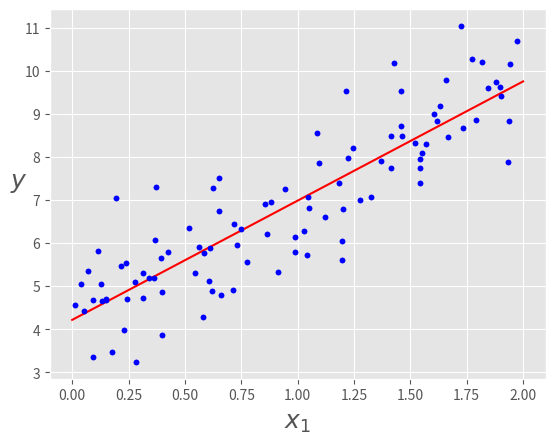
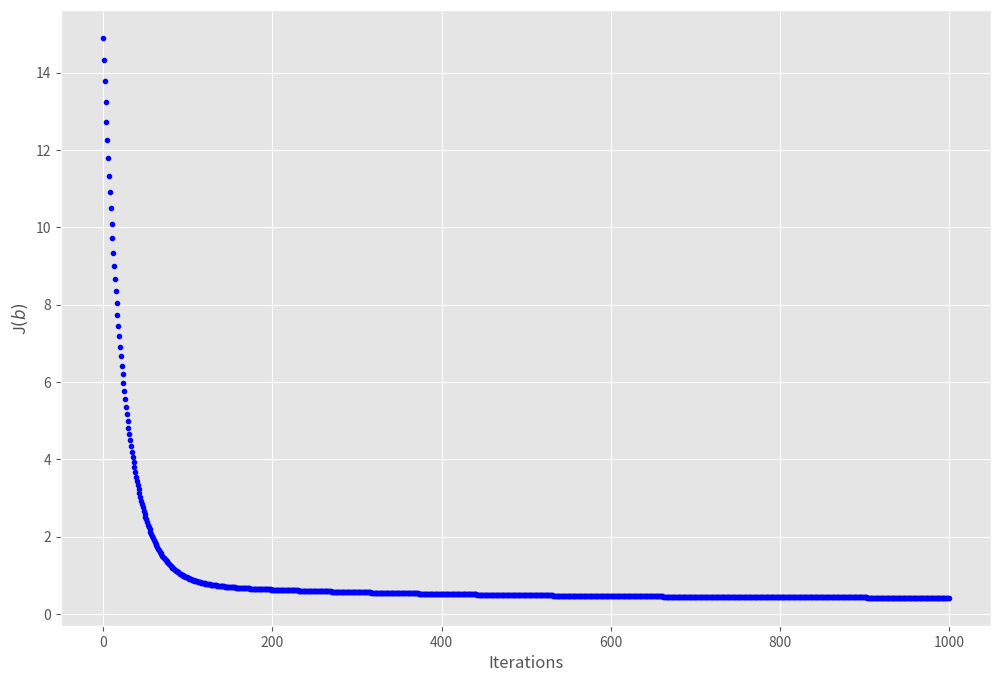
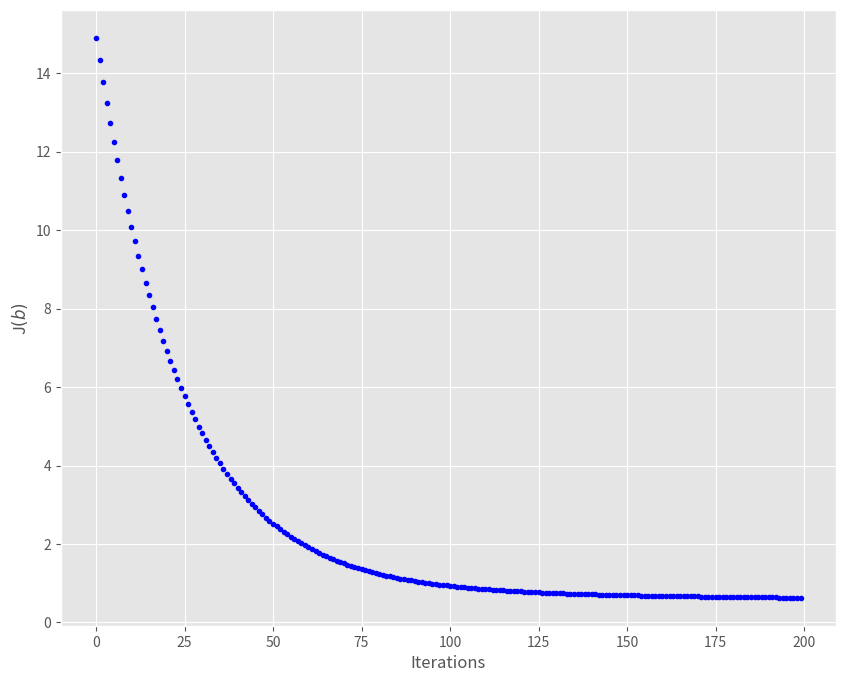
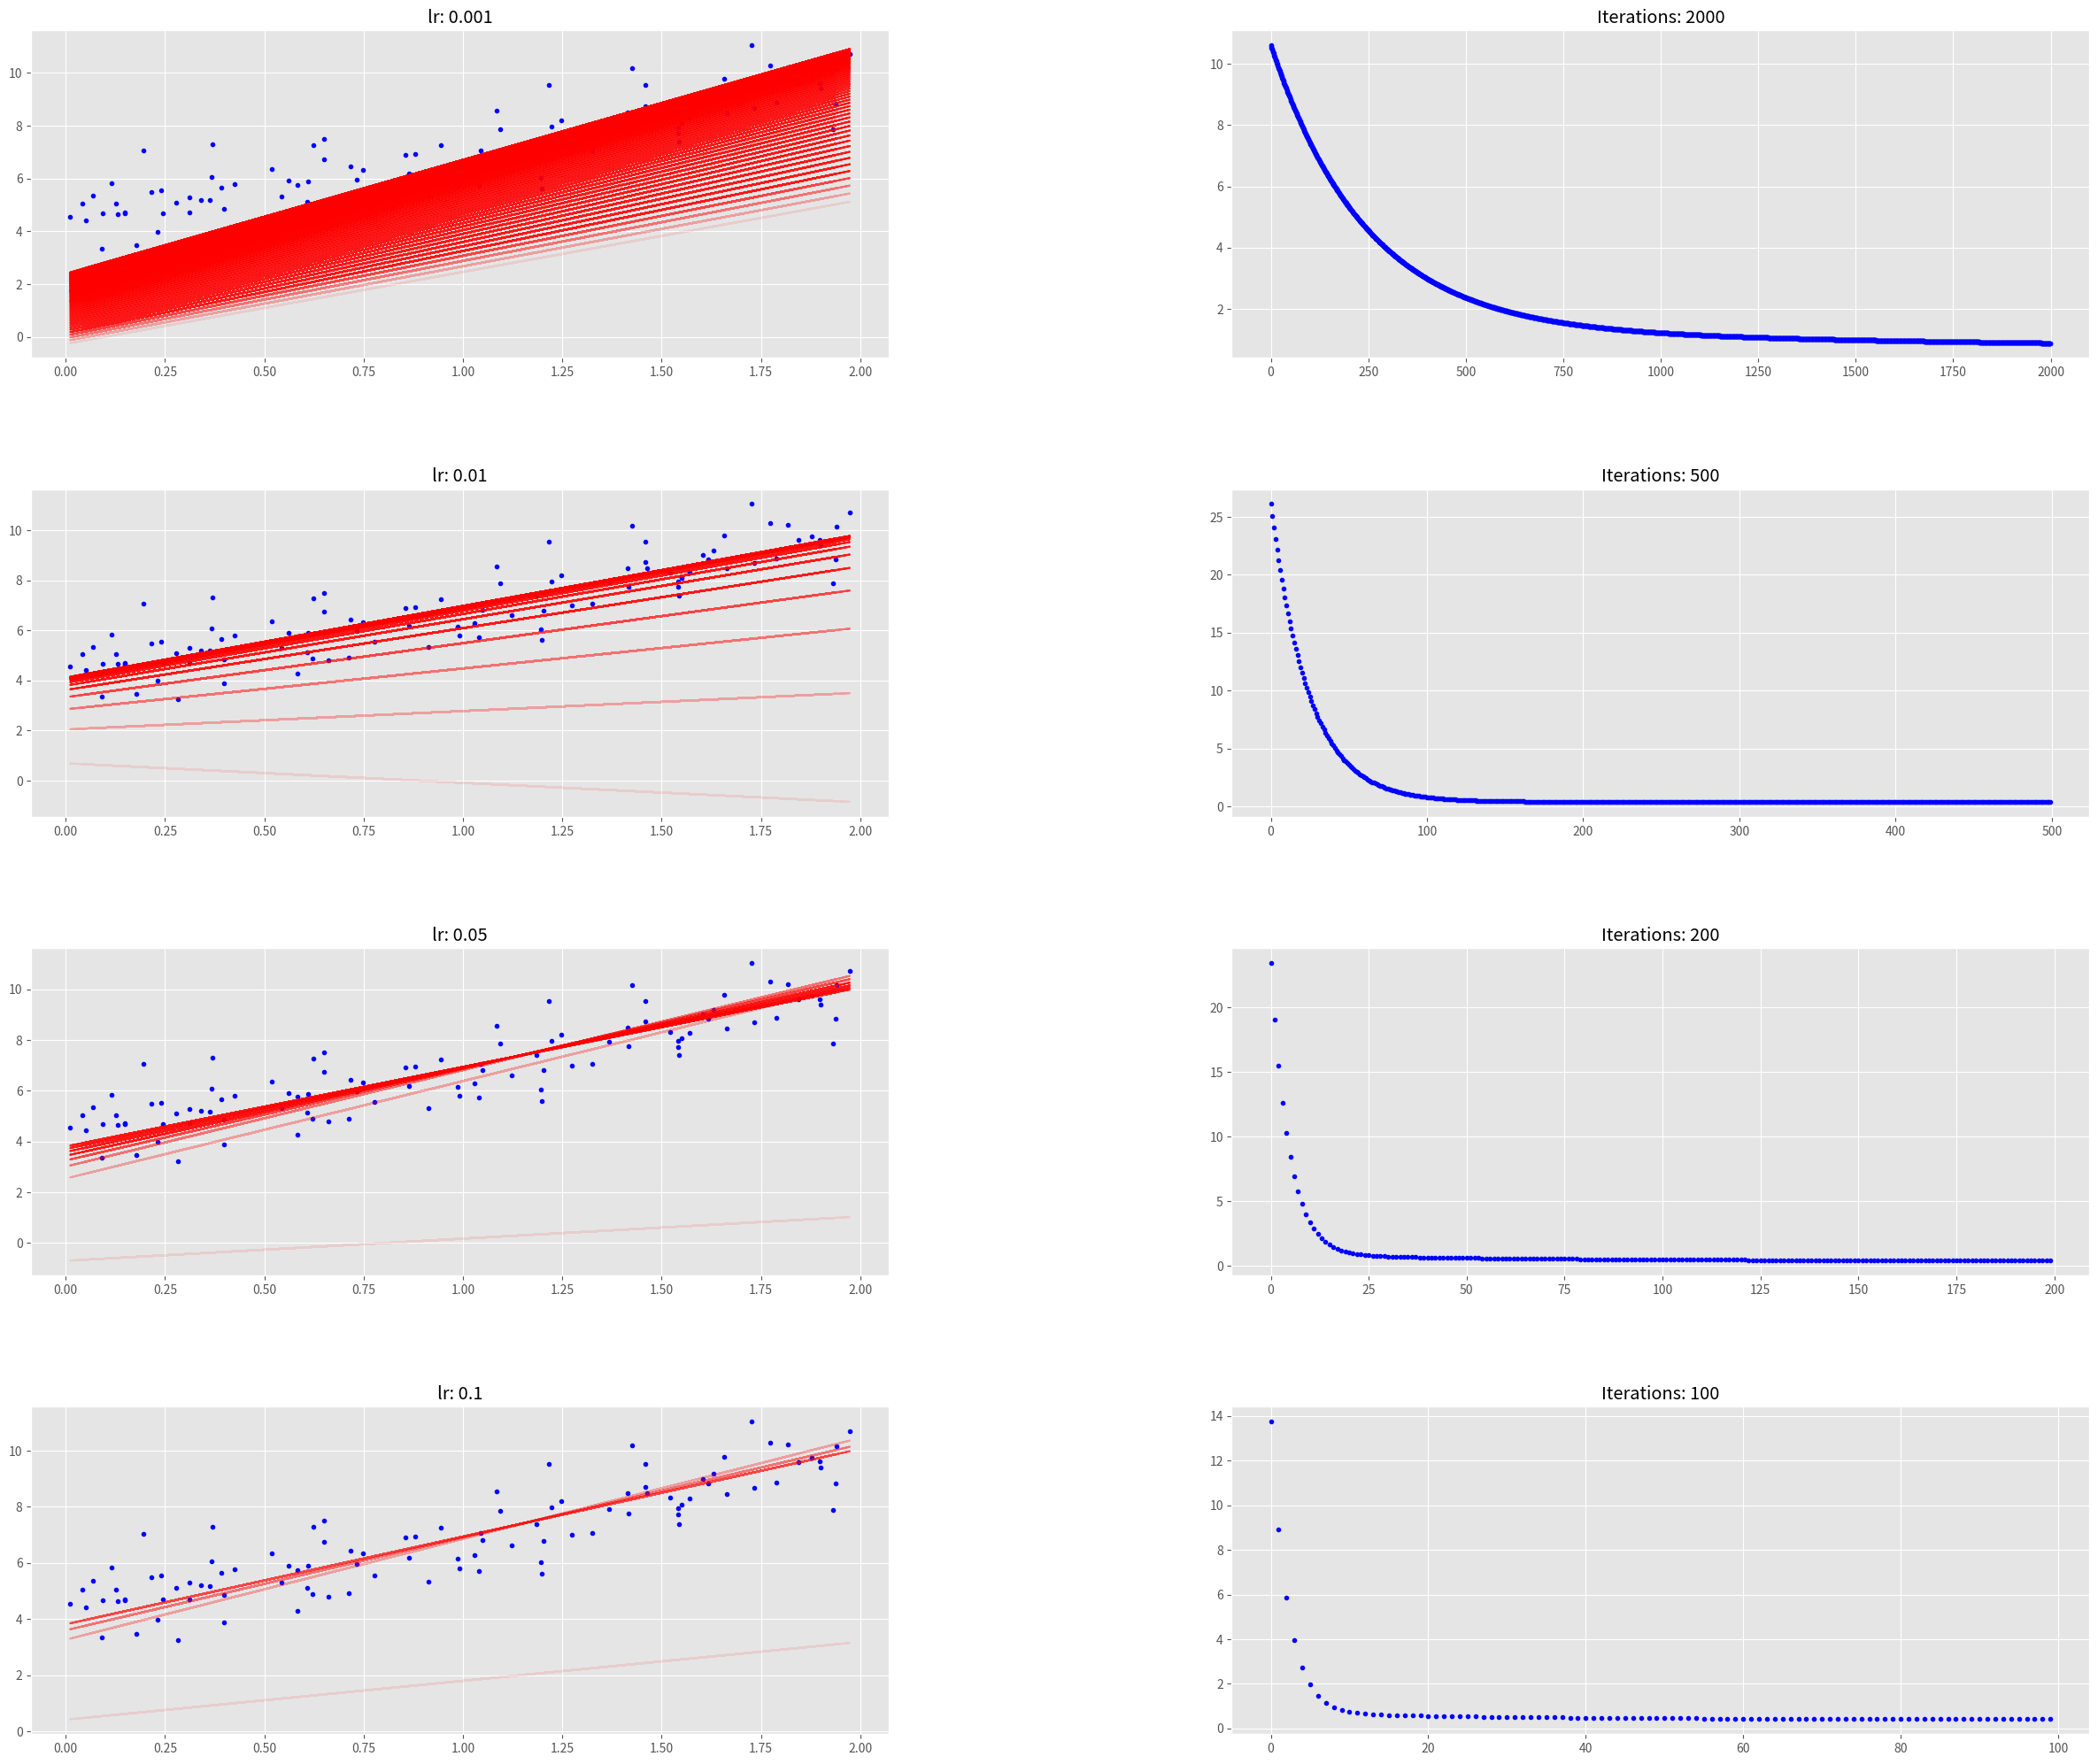
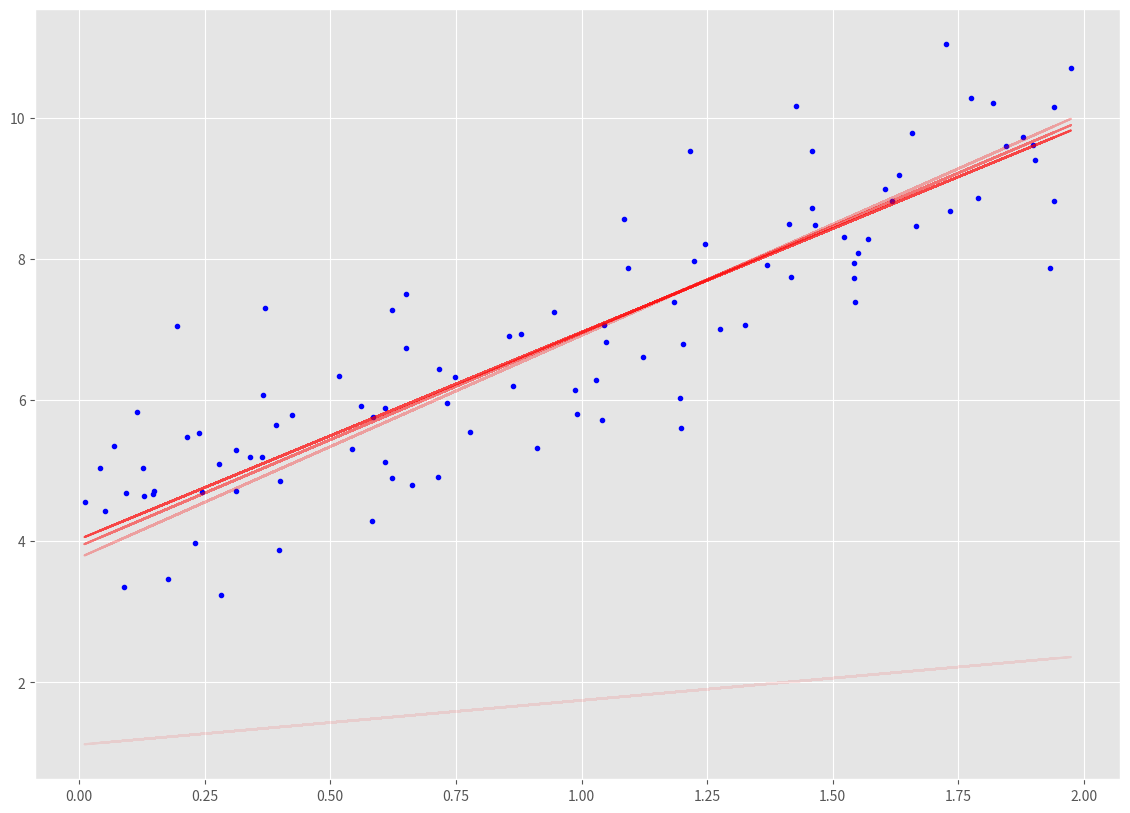
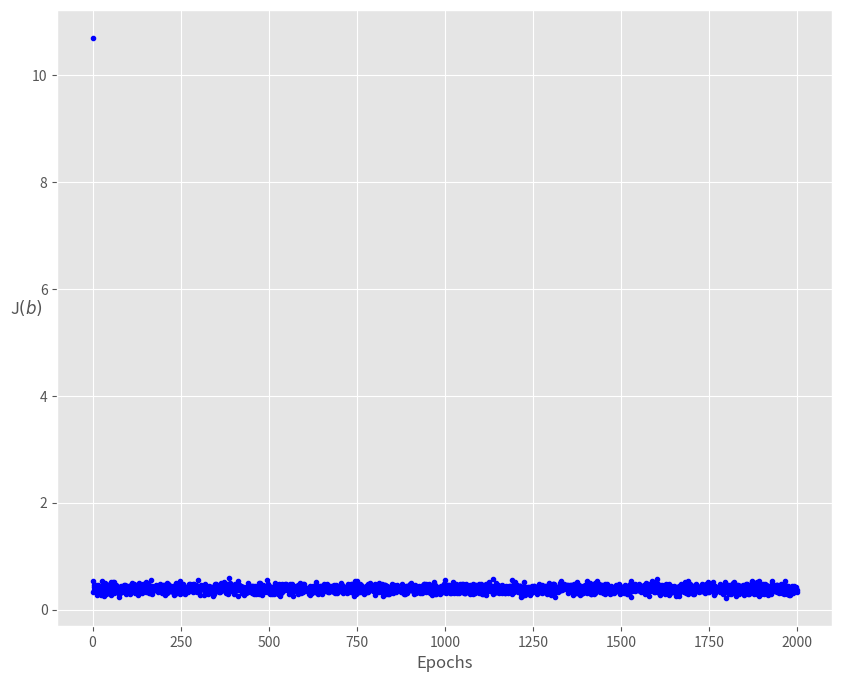
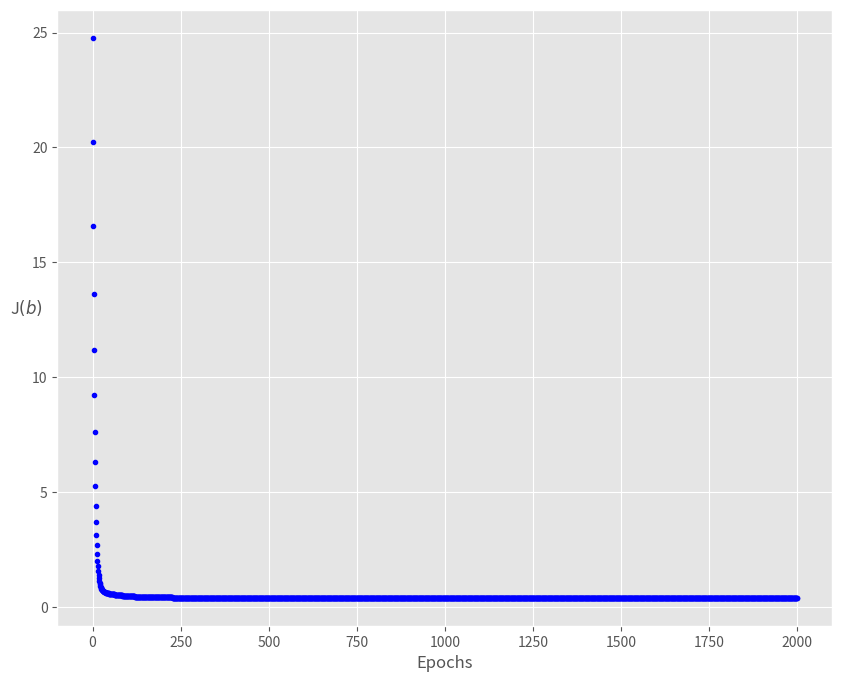

The script that saved these images, in order:
import numpy as np
import matplotlib.pyplot as plt
%matplotlib inline

plt.style.use(['ggplot'])

np.random.seed(42)
# create 100 data points for X
X = 2 * np.random.rand(100,1)
# y = b_0 + b_1*X + random noise
y = 4 + 3 * X + np.random.randn(100,1)
print("X dimensions: ", X.shape)
print("y dimensions: ", y.shape)

plt.plot(X, y, 'b.')
plt.xlabel("$x$", fontsize=18)
plt.ylabel("$y$", rotation=0, fontsize=18);

# np.c_ can be used to concatenate arrays
X_b = np.c_[np.ones((100,1)), X]
print("X_b dimensions: ", X_b.shape)

# Here we implement the formula above with numpy .T for transpose and .dot for the dot product
# and .linalg.inv for matrix inversion 
b_best = np.linalg.inv(X_b.T.dot(X_b)).dot(X_b.T).dot(y)
print(b_best)

X_new = np.array([[0],[2]])
X_new_b = np.c_[np.ones((2,1)), X_new]
y_predict = X_new_b.dot(b_best)
y_predict

plt.plot(X_new, y_predict, 'r-')
plt.plot(X, y, 'b.')
plt.xlabel("$x_1$", fontsize=18)
plt.ylabel("$y$", rotation=0, fontsize=18);

def cal_cost(b, X, y):
    """
    Compute the mean squared error cost for linear regression.

    Parameters
    ----------
    b : ndarray of shape (j, 1)
        Parameter vector (including bias weight).
    X : ndarray of shape (n, j)
        Feature matrix including the bias column (all ones).
    y : ndarray of shape (n, 1)
        True target values.

    Returns
    -------
    cost : float
        The mean squared error cost.
    """

    n = y.shape[0]
    
    predictions = X.dot(b)
    cost = 1/(2*n) * np.sum(np.square(predictions-y))
    return cost

def batch_gradient_descent(X, y, b, learning_rate=0.01, iterations=1000):
    """
        Perform batch gradient descent for linear regression.

        Parameters
        ----------
        X : ndarray of shape (n, j)
            Feature matrix including bias column.
        y : ndarray of shape (n, 1)
            Target values.
        b : ndarray of shape (j, 1)
            Initial parameter vector.
        learning_rate : float, optional
            Step size for parameter updates.
        iterations : int, optional
            Number of gradient descent iterations.

        Returns
        -------
        b : ndarray of shape (j, 1)
            Final learned parameter vector.
        cost_history : ndarray of shape (iterations,)
            Cost value at each iteration.
        b_history : ndarray of shape (iterations, j)
            Parameter values at each iteration.
    """
    
    n = y.shape[0]
    cost_history = np.zeros(iterations)
    b_history = np.zeros((iterations, b.shape[0]))
    
    for it in range(iterations):
        
        prediction = np.dot(X,b)
        
        b = b - learning_rate * (1/n) * (X.T.dot((prediction - y)))
        b_history[it,:] = b.T
        cost_history[it]  = cal_cost(b, X, y)
        
    return b, cost_history, b_history

lr = 0.01
n_iter = 1000

b = np.random.randn(2,1)

X_b = np.c_[np.ones((len(X),1)),X]
b, cost_history, b_history = batch_gradient_descent(X_b, y, b, lr, n_iter)


print(f"b_0:             {b[0, 0]:0.3f},\n"
      f"b_1:             {b[1, 0]:0.3f}")

print(f"Final cost:      {cost_history[-1]:0.3f}")

fig, ax = plt.subplots(figsize=(12,8))

ax.set_ylabel('J$(b)$')
ax.set_xlabel('Iterations')
ax.plot(range(n_iter), cost_history, 'b.');

fig,ax = plt.subplots(figsize=(10,8))
ax.set_ylabel('J$(b)$')
ax.set_xlabel('Iterations')
ax.plot(range(200), cost_history[:200], 'b.');

def plot_GD(n_iter,lr, ax, ax1=None):
    """
    Plot gradient descent steps for linear regression.

    Parameters
    ----------
    n_iter : int
        Number of gradient descent iterations.
    lr : float
        Learning rate.
    ax : matplotlib.axes.Axes
        Axis for plotting data points and prediction lines.
    ax1 : matplotlib.axes.Axes, optional
        Axis for plotting cost vs iterations.
    """
    
    ax.plot(X, y, 'b.')
    b = np.random.randn(2,1)

    transparency = 0.1
    cost_history = np.zeros(n_iter)
    for i in range(n_iter):
        #pred_prev = X_b.dot(b)
        b, h, _ = batch_gradient_descent(X_b, y, b, lr, 1)
        pred = X_b.dot(b)

        cost_history[i] = h[0]

        if i % 25 == 0:
            ax.plot(X, pred, 'r-', alpha=transparency)
            if transparency < 0.8:
                transparency = transparency+0.2
    if ax1 is not None:
        ax1.plot(range(n_iter), cost_history, 'b.')  

fig = plt.figure(figsize=(30,25), dpi=200)
fig.subplots_adjust(hspace=0.4, wspace=0.4)

iterations_lr = [(2000,0.001), (500,0.01), (200,0.05), (100,0.1)]

for i, (n_iter, lr) in enumerate(iterations_lr):
    ax  = fig.add_subplot(4, 2, 2*i + 1)
    ax1 = fig.add_subplot(4, 2, 2*i + 2)

    ax.set_title(f"lr: {lr}")
    ax1.set_title(f"Iterations: {n_iter}")

    plot_GD(n_iter, lr, ax, ax1)


_, ax = plt.subplots(figsize=(14,10))
plot_GD(100, 0.1, ax)

def stochastic_gradient_descent(X, y, b, learning_rate=0.01, epochs=10):
    """
    Perform stochastic gradient descent for linear regression.

    Parameters
    ----------
    X : ndarray of shape (n, j)
        Feature matrix with bias column.
    y : ndarray of shape (n, 1)
        Target values.
    b : ndarray of shape (j, 1)
        Initial parameter vector.
    learning_rate : float
        Learning rate.
    epochs : int
        Number of passes over the training data.

    Returns
    -------
    b : ndarray of shape (j, 1)
        Final parameter vector.
    cost_history : ndarray of shape (epochs,)
        Cost value at the end of each epoch.
    """
    n = X.shape[0]
    cost_history = np.zeros(epochs)
    
    
    for epoch in range(epochs):
        cost = 0.0
        for _ in range(n):
            rand_ind = np.random.randint(0, n)
            #print("rand_ind:", rand_ind)
            X_i = X[rand_ind,:].reshape(1, X.shape[1])
            #print("X_i shape:", X_i.shape)
            y_i = y[rand_ind].reshape(1, 1)
            #print("y_i shape:", y_i.shape)
            prediction = np.dot(X_i, b)

            b = b - (1/1) * learning_rate * (X_i.T.dot((prediction - y_i)))
            cost = cost +  cal_cost(b, X_i, y_i)
        cost_history[epoch]  = cost/n
        
    return b, cost_history


lr = 0.01
epochs = 2000

b = np.random.randn(2,1)
X_b = np.c_[np.ones((len(X),1)), X]
b, cost_history = stochastic_gradient_descent(X_b, y, b, lr, epochs)

print(f'b_0: {b[0][0]:0.3f},\nb_1: {b[1][0]:0.3f}')
print(f'Final cost  {cost_history[-1]:0.3f}')

fig, ax = plt.subplots(figsize=(10,8))

ax.set_ylabel('J$(b)$', rotation=0)
ax.set_xlabel('Epochs')
b = np.random.randn(2,1)

ax.plot(range(epochs), cost_history, 'b.');

def minibatch_gradient_descent(X, y, b, learning_rate=0.01, epochs=10, batch_size=20):
    """
    Perform mini-batch gradient descent for linear regression.

    Parameters
    ----------
    X : ndarray of shape (n, j)
        Feature matrix without bias column.
    y : ndarray of shape (n, 1)
        Target values.
    b : ndarray of shape (j, 1)
        Initial parameter vector.
    learning_rate : float
        Learning rate.
    epochs : int
        Number of passes over the training data.
    batch_size : int
        Number of samples per mini-batch.

    Returns
    -------
    b : ndarray of shape (j, 1)
        Final learned parameter vector.
    cost_history : ndarray of shape (epochs,)
        True cost on the FULL dataset at the end of each epoch.
    """
    n = X.shape[0]
    cost_history = np.zeros(epochs)
    
    for epoch in range(epochs):
        cost = 0.0
        shuffled_indices = np.random.permutation(n)
        X = X[shuffled_indices]
        y = y[shuffled_indices]
        for ind, i in enumerate(range(0, n, batch_size)):
            print(f"iteration nr:{ind},in epoch nr:{epoch}")
            X_i = X[i:i+batch_size]
            y_i = y[i:i+batch_size]
            
            X_i = np.c_[np.ones(len(X_i)),X_i]
           
            prediction = np.dot(X_i, b)

            b = b - (1/batch_size) * learning_rate * (X_i.T.dot((prediction - y_i)))
            cost += cal_cost(b, X_i, y_i)
        cost_history[epoch]  = cost/(ind+1)     # cost/number of batches
        
    return b, cost_history

lr = 0.01
epochs = 2000

b = np.random.randn(2,1)


b, cost_history = minibatch_gradient_descent(X, y, b, lr, epochs, batch_size=20)


print(f'b_0: {b[0][0]:0.3f},\nb_1: {b[1][0]:0.3f}')
print(f'Final cost:  {cost_history[-1]:0.3f}')

fig, ax = plt.subplots(figsize=(10,8))

ax.set_ylabel('J$(b)$', rotation=0)
ax.set_xlabel('Epochs')
theta = np.random.randn(2,1)

ax.plot(range(epochs), cost_history, 'b.');